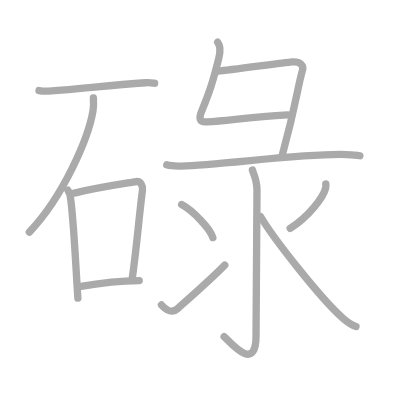
t = 0.00 s
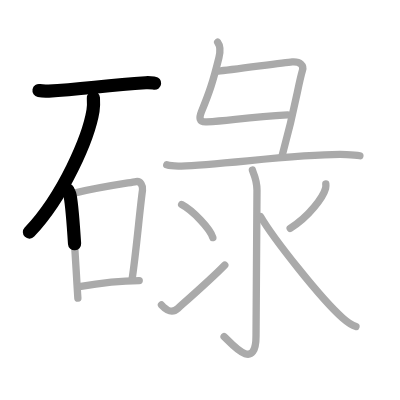
t = 2.50 s
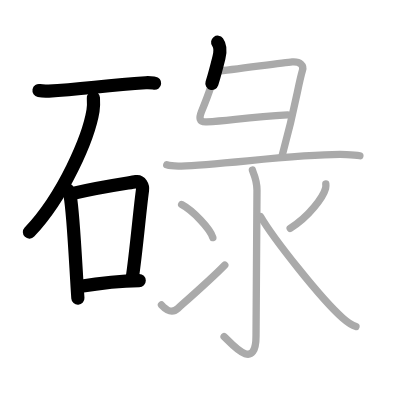
t = 5.25 s
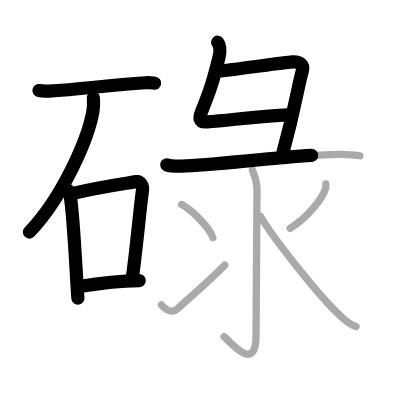
t = 7.75 s
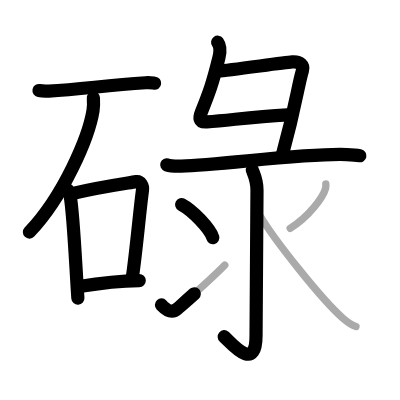
t = 10.50 s
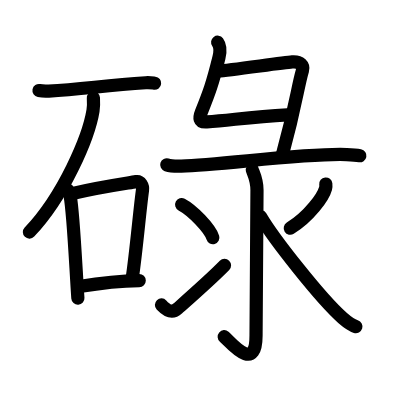
t = 13.00 s

The animated SVG that drew these frames (rendered in a browser with its animation timeline set to each time). Animation: 13 SMIL elements (animate=13); one cycle of 13.00 s.

<?xml version="1.0" standalone="no"?>
<!DOCTYPE svg PUBLIC "-//W3C//DTD SVG 1.1//EN"   "http://www.w3.org/Graphics/SVG/1.1/DTD/svg11.dtd">
<svg width="400px" height="400px"  version="1.1" xmlns="http://www.w3.org/2000/svg">
  <defs>
    <marker id="Triangle" viewBox="0 0 10 10" refX="0" refY="5" markerUnits="strokeWidth" markerWidth="3" style="stroke-opacity:0%;fill:#aaaaaa;" markerHeight="2" orient="auto">
      <path d="M 0 0 L 10 5 L 0 10 z" />
    </marker>
    
    <marker id="Arrow" viewBox="0 0 10 10" refX="5" refY="5" markerUnits="strokeWidth" markerWidth="1.8" style="stroke-opacity:0%;fill:#770000;" markerHeight="2" orient="auto">
      <path d="M 0 4 L 6 4 L 4 1 L 10 5 L 4 9 L 6 6 L 0 6 z" />
        <circle cx="5" cy="5" r="5" />
      </marker>
    
    <marker id="TriangleRed" viewBox="0 0 10 10" refX="0" refY="5" markerUnits="strokeWidth" markerWidth="3" style="stroke-opacity:0%;fill:#CC0000;" markerHeight="2" orient="auto">
      <path d="M 0 0 L 10 5 L 0 10 z" />
    </marker>
    
    <marker id="ArrowRed" viewBox="0 0 10 10" refX="5" refY="5" markerUnits="strokeWidth" markerWidth="1.8" style="stroke-opacity:0%;fill:#CC0000;" markerHeight="2" orient="auto">
      <path d="M 0 4 L 6 4 L 4 1 L 10 5 L 4 9 L 6 6 L 0 6 z" />
        <circle cx="5" cy="5" r="5" />
      </marker>
    
  </defs>
  
  <path style="fill:#ffffff; fill-opacity:100%; fill-rule:evenodd; stroke-width:0;" d="M 0 0 L 400px 0 L 400px 400px L 0 400px L 0 0" />

  <g transform="scale(3.6697247706422 3.6697247706422)">
<path style="fill:none; fill-opacity:0%; fill-rule:evenodd; stroke:#aaaaaa; stroke-opacity:100%; stroke-width: 1.5pt; stroke-linejoin:round; stroke-linecap:round;" d="M10.63 24.68c0.69 0.13 1.97 0.17 2.66 0.13c8.7-0.47 14.79-1.46 26.41-2.27c1.15-0.08 1.85 0.06 2.43 0.13"></path>
<path style="fill:none; fill-opacity:0%; fill-rule:evenodd; stroke:#aaaaaa; stroke-opacity:100%; stroke-width: 1.5pt; stroke-linejoin:round; stroke-linecap:round;" d="M25.45 26.68c0.05 0.86 0.1 2.22-0.1 3.46C24.16 37.43 17.34 53.45 8 63.25"></path>
<path style="fill:none; fill-opacity:0%; fill-rule:evenodd; stroke:#aaaaaa; stroke-opacity:100%; stroke-width: 1.5pt; stroke-linejoin:round; stroke-linecap:round;" d="M18.48 51.79c0.26 0.51 0.53 0.93 0.64 1.56c0.9 5.02 1.49 18.87 2.1 27.89"></path>
<path style="fill:none; fill-opacity:0%; fill-rule:evenodd; stroke:#aaaaaa; stroke-opacity:100%; stroke-width: 1.5pt; stroke-linejoin:round; stroke-linecap:round;" d="M20.23 52.62C27 51 33.84 50.04 37.1 49.49c1.19-0.2 1.9 1.19 1.73 2.36C38.13 56.72 37.05 69.27 36 76"></path>
<path style="fill:none; fill-opacity:0%; fill-rule:evenodd; stroke:#aaaaaa; stroke-opacity:100%; stroke-width: 1.5pt; stroke-linejoin:round; stroke-linecap:round;" d="M21.59 78.09c4.91-0.84 9.41-1.59 16.35-1.64"></path>
<path style="fill:none; fill-opacity:0%; fill-rule:evenodd; stroke:#aaaaaa; stroke-opacity:100%; stroke-width: 1.5pt; stroke-linejoin:round; stroke-linecap:round;" d="M59.31 11.5c0.69 0.93 0.71 2.72 0.35 4.19c-1.73 6.98-2.61 9.47-4.78 14.8c-0.6 1.49-0.78 2.88 1.48 2.73c6.69-0.46 11.56-1.32 22.02-1.9"></path>
<path style="fill:none; fill-opacity:0%; fill-rule:evenodd; stroke:#aaaaaa; stroke-opacity:100%; stroke-width: 1.5pt; stroke-linejoin:round; stroke-linecap:round;" d="M59.53 19.36c2.97-0.18 17.38-2.27 20.09-2.48c2.26-0.17 3.18 1.01 2.81 2.28c-1.39 4.7-1.55 8.65-5.54 23.23"></path>
<path style="fill:none; fill-opacity:0%; fill-rule:evenodd; stroke:#aaaaaa; stroke-opacity:100%; stroke-width: 1.5pt; stroke-linejoin:round; stroke-linecap:round;" d="M45.44 44.92c1.03 0.33 2.93 0.36 3.96 0.33c10.95-0.31 34.2-3.6 45.05-3.13c1.72 0.07 2.76 0.16 3.62 0.32"></path>
<path style="fill:none; fill-opacity:0%; fill-rule:evenodd; stroke:#aaaaaa; stroke-opacity:100%; stroke-width: 1.5pt; stroke-linejoin:round; stroke-linecap:round;" d="M68.77 46.33c0.09 0.48 1.26 2.49 1.26 5.52c0 18.15-0.26 34.66-0.26 39.62c0 10.53-7.21 1.5-8.71 0.25"></path>
<path style="fill:none; fill-opacity:0%; fill-rule:evenodd; stroke:#aaaaaa; stroke-opacity:100%; stroke-width: 1.5pt; stroke-linejoin:round; stroke-linecap:round;" d="M49.5 55.75c3 1.59 7.75 6.53 8.5 9"></path>
<path style="fill:none; fill-opacity:0%; fill-rule:evenodd; stroke:#aaaaaa; stroke-opacity:100%; stroke-width: 1.5pt; stroke-linejoin:round; stroke-linecap:round;" d="M44 83.1c1.57 1.66 2.88 2.36 4.45 0.95c0.93-0.84 8.88-7.77 12.8-11.79"></path>
<path style="fill:none; fill-opacity:0%; fill-rule:evenodd; stroke:#aaaaaa; stroke-opacity:100%; stroke-width: 1.5pt; stroke-linejoin:round; stroke-linecap:round;" d="M88.78 50.14c0.03 0.28 0.06 0.73-0.05 1.14c-0.66 2.41-4.46 7.7-9.66 10.93"></path>
<path style="fill:none; fill-opacity:0%; fill-rule:evenodd; stroke:#aaaaaa; stroke-opacity:100%; stroke-width: 1.5pt; stroke-linejoin:round; stroke-linecap:round;" d="M71 59c3.5 6 16.5 22.5 22.36 27.65c1.41 1.23 2.36 1.96 3.64 2.35"></path>

<path style="fill:none; fill-opacity:0%; fill-rule:evenodd; stroke:#000000; stroke-opacity:100%; stroke-width: 2.7pt; stroke-linejoin:round; stroke-linecap:round;" d="M10.63 24.68c0.69 0.13 1.97 0.17 2.66 0.13c8.7-0.47 14.79-1.46 26.41-2.27c1.15-0.08 1.85 0.06 2.43 0.13" pathLength="100" stroke-dashoffset="100" stroke-dasharray="100 105"><animate id="dashAnim1" attributeName="stroke-dashoffset" from="100" to="0" dur="1s" calcMode="linear" fill="freeze"/></path>
<path style="fill:none; fill-opacity:0%; fill-rule:evenodd; stroke:#000000; stroke-opacity:100%; stroke-width: 2.7pt; stroke-linejoin:round; stroke-linecap:round;" d="M25.45 26.68c0.05 0.86 0.1 2.22-0.1 3.46C24.16 37.43 17.34 53.45 8 63.25" pathLength="100" stroke-dashoffset="100" stroke-dasharray="100 105"><animate id="dashAnim2" attributeName="stroke-dashoffset" from="100" to="0" dur="1s" calcMode="linear" begin="dashAnim1.end" fill="freeze"/></path>
<path style="fill:none; fill-opacity:0%; fill-rule:evenodd; stroke:#000000; stroke-opacity:100%; stroke-width: 2.7pt; stroke-linejoin:round; stroke-linecap:round;" d="M18.48 51.79c0.26 0.51 0.53 0.93 0.64 1.56c0.9 5.02 1.49 18.87 2.1 27.89" pathLength="100" stroke-dashoffset="100" stroke-dasharray="100 105"><animate id="dashAnim3" attributeName="stroke-dashoffset" from="100" to="0" dur="1s" calcMode="linear" begin="dashAnim2.end" fill="freeze"/></path>
<path style="fill:none; fill-opacity:0%; fill-rule:evenodd; stroke:#000000; stroke-opacity:100%; stroke-width: 2.7pt; stroke-linejoin:round; stroke-linecap:round;" d="M20.23 52.62C27 51 33.84 50.04 37.1 49.49c1.19-0.2 1.9 1.19 1.73 2.36C38.13 56.72 37.05 69.27 36 76" pathLength="100" stroke-dashoffset="100" stroke-dasharray="100 105"><animate id="dashAnim4" attributeName="stroke-dashoffset" from="100" to="0" dur="1s" calcMode="linear" begin="dashAnim3.end" fill="freeze"/></path>
<path style="fill:none; fill-opacity:0%; fill-rule:evenodd; stroke:#000000; stroke-opacity:100%; stroke-width: 2.7pt; stroke-linejoin:round; stroke-linecap:round;" d="M21.59 78.09c4.91-0.84 9.41-1.59 16.35-1.64" pathLength="100" stroke-dashoffset="100" stroke-dasharray="100 105"><animate id="dashAnim5" attributeName="stroke-dashoffset" from="100" to="0" dur="1s" calcMode="linear" begin="dashAnim4.end" fill="freeze"/></path>
<path style="fill:none; fill-opacity:0%; fill-rule:evenodd; stroke:#000000; stroke-opacity:100%; stroke-width: 2.7pt; stroke-linejoin:round; stroke-linecap:round;" d="M59.31 11.5c0.69 0.93 0.71 2.72 0.35 4.19c-1.73 6.98-2.61 9.47-4.78 14.8c-0.6 1.49-0.78 2.88 1.48 2.73c6.69-0.46 11.56-1.32 22.02-1.9" pathLength="100" stroke-dashoffset="100" stroke-dasharray="100 105"><animate id="dashAnim6" attributeName="stroke-dashoffset" from="100" to="0" dur="1s" calcMode="linear" begin="dashAnim5.end" fill="freeze"/></path>
<path style="fill:none; fill-opacity:0%; fill-rule:evenodd; stroke:#000000; stroke-opacity:100%; stroke-width: 2.7pt; stroke-linejoin:round; stroke-linecap:round;" d="M59.53 19.36c2.97-0.18 17.38-2.27 20.09-2.48c2.26-0.17 3.18 1.01 2.81 2.28c-1.39 4.7-1.55 8.65-5.54 23.23" pathLength="100" stroke-dashoffset="100" stroke-dasharray="100 105"><animate id="dashAnim7" attributeName="stroke-dashoffset" from="100" to="0" dur="1s" calcMode="linear" begin="dashAnim6.end" fill="freeze"/></path>
<path style="fill:none; fill-opacity:0%; fill-rule:evenodd; stroke:#000000; stroke-opacity:100%; stroke-width: 2.7pt; stroke-linejoin:round; stroke-linecap:round;" d="M45.44 44.92c1.03 0.33 2.93 0.36 3.96 0.33c10.95-0.31 34.2-3.6 45.05-3.13c1.72 0.07 2.76 0.16 3.62 0.32" pathLength="100" stroke-dashoffset="100" stroke-dasharray="100 105"><animate id="dashAnim8" attributeName="stroke-dashoffset" from="100" to="0" dur="1s" calcMode="linear" begin="dashAnim7.end" fill="freeze"/></path>
<path style="fill:none; fill-opacity:0%; fill-rule:evenodd; stroke:#000000; stroke-opacity:100%; stroke-width: 2.7pt; stroke-linejoin:round; stroke-linecap:round;" d="M68.77 46.33c0.09 0.48 1.26 2.49 1.26 5.52c0 18.15-0.26 34.66-0.26 39.62c0 10.53-7.21 1.5-8.71 0.25" pathLength="100" stroke-dashoffset="100" stroke-dasharray="100 105"><animate id="dashAnim9" attributeName="stroke-dashoffset" from="100" to="0" dur="1s" calcMode="linear" begin="dashAnim8.end" fill="freeze"/></path>
<path style="fill:none; fill-opacity:0%; fill-rule:evenodd; stroke:#000000; stroke-opacity:100%; stroke-width: 2.7pt; stroke-linejoin:round; stroke-linecap:round;" d="M49.5 55.75c3 1.59 7.75 6.53 8.5 9" pathLength="100" stroke-dashoffset="100" stroke-dasharray="100 105"><animate id="dashAnim10" attributeName="stroke-dashoffset" from="100" to="0" dur="1s" calcMode="linear" begin="dashAnim9.end" fill="freeze"/></path>
<path style="fill:none; fill-opacity:0%; fill-rule:evenodd; stroke:#000000; stroke-opacity:100%; stroke-width: 2.7pt; stroke-linejoin:round; stroke-linecap:round;" d="M44 83.1c1.57 1.66 2.88 2.36 4.45 0.95c0.93-0.84 8.88-7.77 12.8-11.79" pathLength="100" stroke-dashoffset="100" stroke-dasharray="100 105"><animate id="dashAnim11" attributeName="stroke-dashoffset" from="100" to="0" dur="1s" calcMode="linear" begin="dashAnim10.end" fill="freeze"/></path>
<path style="fill:none; fill-opacity:0%; fill-rule:evenodd; stroke:#000000; stroke-opacity:100%; stroke-width: 2.7pt; stroke-linejoin:round; stroke-linecap:round;" d="M88.78 50.14c0.03 0.28 0.06 0.73-0.05 1.14c-0.66 2.41-4.46 7.7-9.66 10.93" pathLength="100" stroke-dashoffset="100" stroke-dasharray="100 105"><animate id="dashAnim12" attributeName="stroke-dashoffset" from="100" to="0" dur="1s" calcMode="linear" begin="dashAnim11.end" fill="freeze"/></path>
<path style="fill:none; fill-opacity:0%; fill-rule:evenodd; stroke:#000000; stroke-opacity:100%; stroke-width: 2.7pt; stroke-linejoin:round; stroke-linecap:round;" d="M71 59c3.5 6 16.5 22.5 22.36 27.65c1.41 1.23 2.36 1.96 3.64 2.35" pathLength="100" stroke-dashoffset="100" stroke-dasharray="100 105"><animate id="dashAnim13" attributeName="stroke-dashoffset" from="100" to="0" dur="1s" calcMode="linear" begin="dashAnim12.end" fill="freeze"/></path>

</g>

</svg>  
          
